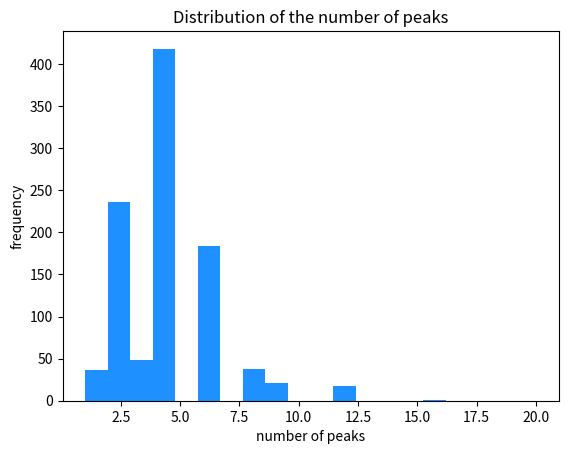

Python code for this plot: (Note: this script raises an exception after producing the figure.)
# -*- coding: utf-8 -*-
"""
Created on Wed Jun 13 15:42:13 2018

[redacted]
"""

print("""
----------------------------------------------------
Running Module 1: NK landscape creation and analysis
----------------------------------------------------
""")

# COMMENTS
'''
This code generates NK landscapes for a specific interaction matrix and number
of interactions between the decision variables. It has been created for
NK landscapes with N=6, but it can be adapted to for other values of N.
You can choose the type of an interaction matrix by setting variable
"which_imatrix" to:
    1 - for a random interaction matrix (IM)
    2 - for a modular (block-diagonal) IM
    3 - for a nearly modular IM
    4 - for a diagonal IM

For the random IM the user can also set K from 0 to N-1 to tune the number of
interactions.
'''

# *** IMPORTED PACKAGES ***
import numpy as np
import itertools
from os.path import expanduser  # new
from time import time
import matplotlib.pyplot as plt

start = time()  # starts the clock used to measure the execution speed

# *** MODEL INPUTS ****************************************************

# Do not change these parameters ----------------------------------
N = 6  # number of detailed decisions per lower level landscape   |
i = 1000  # we will generate 1000 NK landscapes to begin with     |
# -----------------------------------------------------------------

# You can change the following variables:
which_imatrix = 2  # defines the type of an interaction matrix
                   # choose 1 for random, 2 for modular, 3 for nearly modular,
                   # and 4 for diagonal (see below)
K = 2  # only has an effect when you choose the random interaction matrix


# *** GENERATING INTERACTION MATRICES ***************************************

def imatrix_rand():
    '''
    This function takes the number of N elements and K interdependencies
    and creates a random interaction matrix.
    '''
    Int_matrix_rand = np.zeros((N, N))
    for aa1 in np.arange(N):
        Indexes_1 = list(range(N))
        Indexes_1.remove(aa1)  # remove self
        np.random.shuffle(Indexes_1)
        Indexes_1.append(aa1)
        Chosen_ones = Indexes_1[-(K+1):]  # this takes the last K+1 indexes
        for aa2 in Chosen_ones:
            Int_matrix_rand[aa1, aa2] = 1  # we turn on the interactions with K other variables
    return(Int_matrix_rand)

'''
Below are the other three types of interaction matrices.
You can edit those if you want to check other petterns of interactions.
'''
if which_imatrix == 2:  # MODULAR
    K = 2  # set to the average value
    Int_matrix = \
        np.array([
                 [1, 1, 1, 0, 0, 0],
                 [1, 1, 1, 0, 0, 0],
                 [1, 1, 1, 0, 0, 0],
                 [0, 0, 0, 1, 1, 1],
                 [0, 0, 0, 1, 1, 1],
                 [0, 0, 0, 1, 1, 1]
                 ])

elif which_imatrix == 3:  # NEARLY MODULAR
    K = 2  # set to the average value
    Int_matrix = \
        np.array([
                 [1, 1, 1, 0, 0, 0],
                 [1, 1, 1, 0, 0, 0],
                 [1, 0, 1, 1, 0, 0],
                 [0, 0, 1, 1, 0, 1],
                 [0, 0, 0, 1, 1, 1],
                 [0, 0, 0, 1, 1, 1]
                 ])
elif which_imatrix == 4:  # DIAGONAL
    K = 2  # set to the average value
    Int_matrix = \
        np.array([
                 [1, 0, 0, 0, 0, 0],
                 [1, 1, 0, 0, 0, 0],
                 [1, 1, 1, 0, 0, 0],
                 [1, 1, 1, 1, 0, 0],
                 [0, 1, 0, 1, 1, 0],
                 [1, 1, 1, 0, 1, 1]
                 ])

# *** NK GENERATING FUNCTIONS ***********************************************
def calc_fit(NK_land_, inter_m, Current_position, Power_key_):
    '''
    Takes the landscape and a given combination and returns a vector of fitness
    values for the vector of the N decision variables.
    '''
    Fit_vector = np.zeros(N)
    for ad1 in np.arange(N):
        Fit_vector[ad1] = NK_land_[np.sum(Current_position * inter_m[ad1]
                                          * Power_key_), ad1]
    return(Fit_vector)


def comb_and_values(NK_land_, Power_key_, inter_m):
    """
    Calculates values for all combinations on the landscape. The resulting
    array contains:
    - the first columns indexed from 0 to N-1 are for each of the combinations
    - columns indexed from N to 2*N-1 are for the fit value (vector) of those combinations
    - the column indexed 2N is for the total fit (average of the entire vector)
    - column indexed 2N+1 is a dummy, with 1 indicating a local peak
    - the last column is a dummy, with 1 indicating the global peak
    """
    Comb_and_value = np.zeros((2**N, N*2+3))  # to capture the results
    c1 = 0  # starting counter for location
    for c2 in itertools.product(range(2), repeat=N):
        # this takes time so be carefull with landscapes of bigger size
        Combination1 = np.array(c2)  # taking each combination
        fit_1 = calc_fit(NK_land_, inter_m, Combination1, Power_key_)
        Comb_and_value[c1, :N] = Combination1  # combination and values
        Comb_and_value[c1, N:2*N] = fit_1
        Comb_and_value[c1, 2*N] = np.mean(fit_1)
        c1 = c1 + 1
    for c3 in np.arange(2**N):  # now let's see if it is a local peak
        loc_p = 1  # first, assume it is
        for c4 in np.arange(N):  # check the local neighbourhood
            new_comb = Comb_and_value[c3, :N].copy().astype(int)
            new_comb[c4] = abs(new_comb[c4] - 1)
            if ((Comb_and_value[c3, 2*N] <
                 Comb_and_value[np.sum(new_comb*Power_key_), 2*N])):
                loc_p = 0  # if smaller than the neighbour, then it is not peak
        Comb_and_value[c3, 2*N+1] = loc_p
    max_ind = np.argmax(Comb_and_value[:, 2*N])
    Comb_and_value[max_ind, 2*N+2] = 1
    return(Comb_and_value)


# *** GENERATING THE NK LANDSCAPES ******************************************
Power_key = np.power(2, np.arange(N - 1, -1, -1))  # used to find addresses on the landscape
Landscape_data = np.zeros((i, 2**N, N*2+3))  # we prepare an array to receive the data

for i_1 in np.arange(i):
    '''
    Now we create the landscapes
    '''
    if which_imatrix==1:
        Int_matrix = imatrix_rand().astype(int)
    NK_land = np.random.rand(2**N, N)  # this is a table of random U(0,1) numbers
    # Now it is time to survey the topography of our NK landscape
    Landscape_data[i_1] = comb_and_values(NK_land, Power_key, Int_matrix)


# *** CALCULATING SUMMARY STATISTICS ****************************************
number_of_peaks = np.zeros(i)
max_values = np.zeros(i)
min_values = np.zeros(i)

for i_2 in np.arange(i):
    number_of_peaks[i_2] = np.sum(Landscape_data[i_2, :, 2*N+1])
    max_values[i_2] = np.max(Landscape_data[i_2, :, 2*N])
    min_values[i_2] = np.min(Landscape_data[i_2, :, 2*N])

# Let's print some summary statistics of our sample of NK landscapes
print('Summary statistics for IMatrix: ' + str(which_imatrix) + ' K=' + str(K))
print('average number of peaks: ' + str(np.mean(number_of_peaks)))
print('maximum number of peaks: ' + str(np.max(number_of_peaks)))
print('minimum number of peaks: ' + str(np.min(number_of_peaks)))
print('average maximum value: ' + str(np.mean(max_values)))
print('average minimum value: ' + str(np.mean(min_values)))

# plot histogram of the number of local peaks in our sample
plt.hist(number_of_peaks, bins=20, range=(1, 20), color='dodgerblue')
plt.title('Distribution of the number of peaks', size=12)
plt.xlabel('number of peaks', size=10)
plt.ylabel('frequency', size=10)


# *** SAVING THE LANDSCAPES AS A BINARY FILE FOR FUTURE RETRIEVAL ************
'''
If you are saving files on a Mac, change the double back-slash \\ into a single
slash /
'''
file_name = expanduser("~")  # we will save it in your home folder
np.save(file_name + '\\NK_land_type_' + str(which_imatrix) + '_K_' + str(K) +
        '_i_' + str(i) + '.npy', Landscape_data)

elapsed_time = time() - start
print(' time: ' + str("%.2f" % elapsed_time) + ' sec')

# END OF LINE
